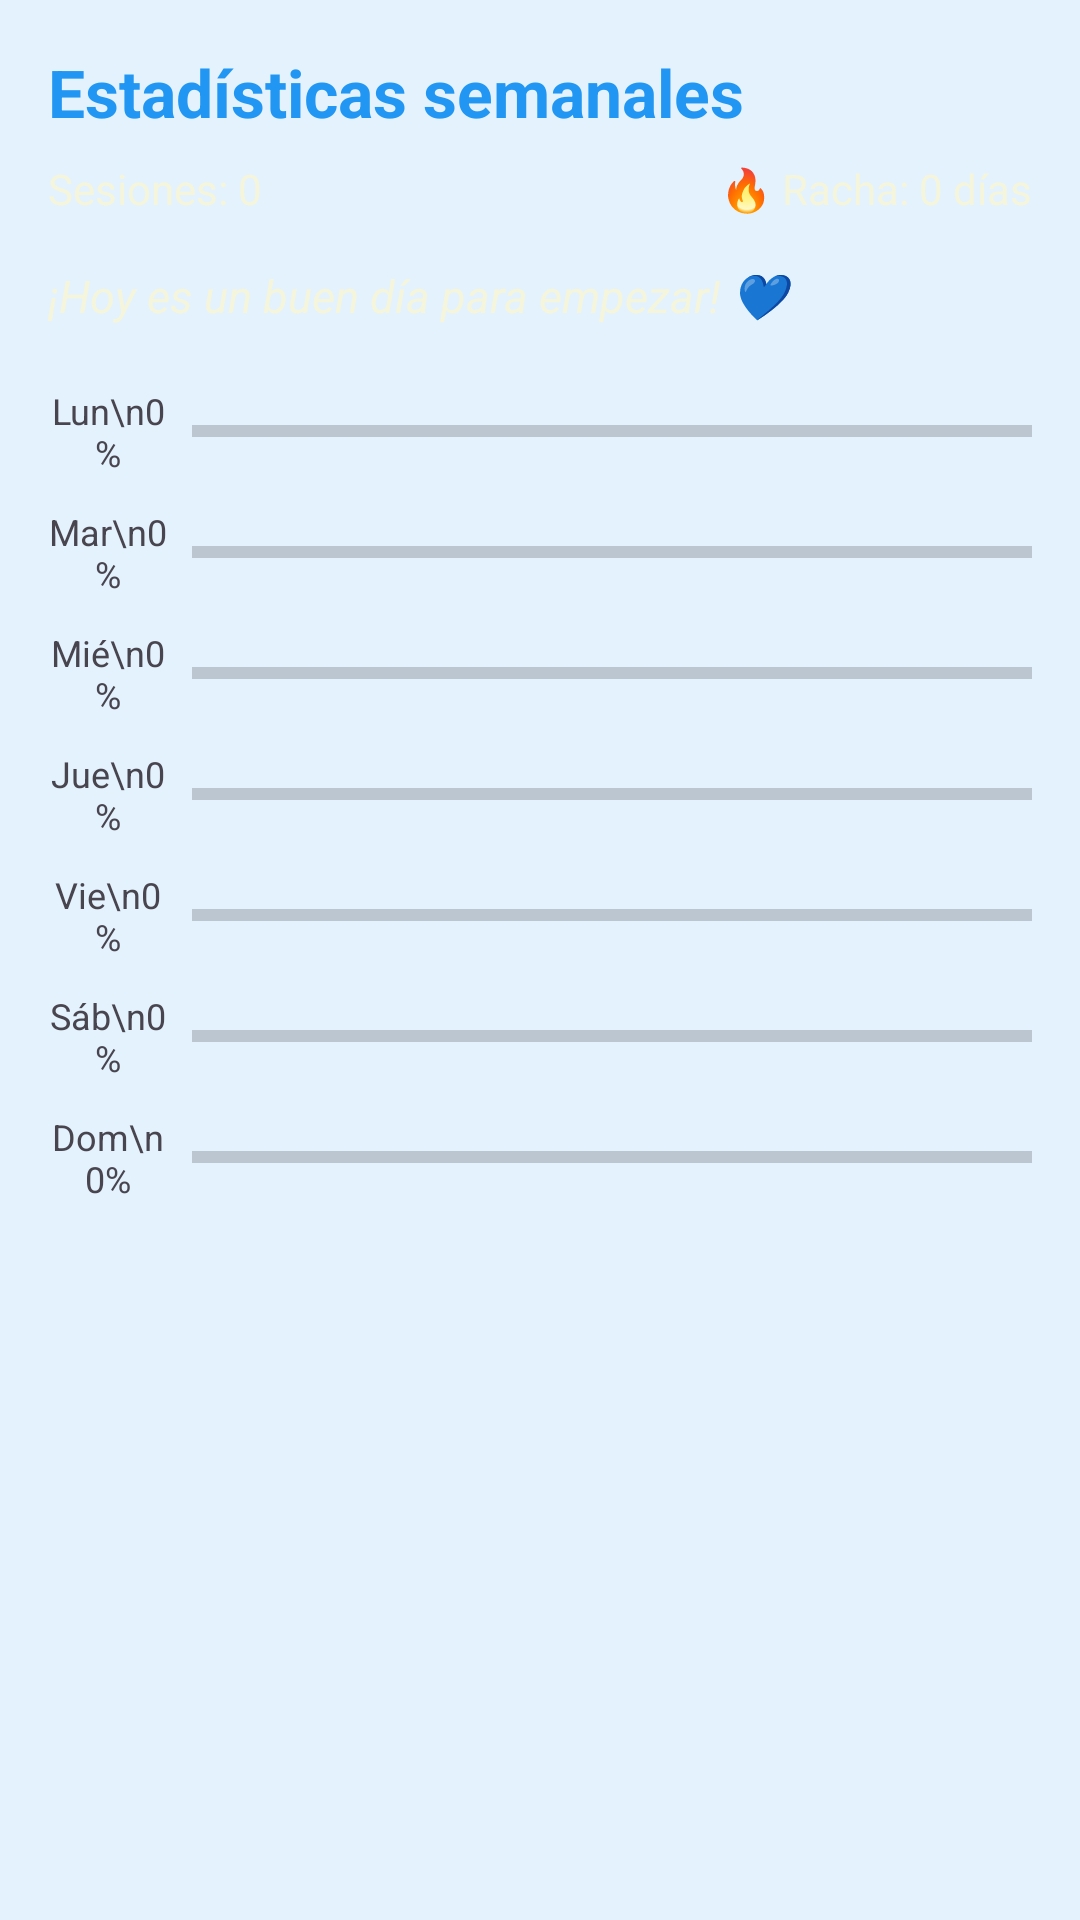

This screen was rendered from an Android layout file. Write that file and the resources it references.
<!-- AndroidManifest.xml: application theme Theme.MoveNow -->
<!-- res/layout/fragment_stats.xml -->
<?xml version="1.0" encoding="utf-8"?>
<ScrollView xmlns:android="http://schemas.android.com/apk/res/android"
    xmlns:app="http://schemas.android.com/apk/res-auto"
    android:layout_width="match_parent"
    android:layout_height="match_parent"
    android:background="@color/background"
    android:padding="16dp">

    <LinearLayout
        android:layout_width="match_parent"
        android:layout_height="wrap_content"
        android:orientation="vertical">

        
        <TextView
            android:layout_width="match_parent"
            android:layout_height="wrap_content"
            android:text="Estadísticas semanales"
            android:textSize="22sp"
            android:textStyle="bold"
            android:textColor="@color/primary"
            android:layout_marginBottom="8dp"/>

        
        <LinearLayout
            android:layout_width="match_parent"
            android:layout_height="wrap_content"
            android:orientation="horizontal"
            android:layout_marginBottom="16dp">

            <TextView
                android:id="@+id/tvTotalSesiones"
                android:layout_width="0dp"
                android:layout_height="wrap_content"
                android:layout_weight="1"
                android:text="Sesiones: 0"
                android:textSize="14sp"
                android:textColor="@color/beige_fondo"/>

            <TextView
                android:id="@+id/tvRachaDias"
                android:layout_width="0dp"
                android:layout_height="wrap_content"
                android:layout_weight="1"
                android:text="🔥 Racha: 0 días"
                android:textSize="14sp"
                android:gravity="end"
                android:textColor="@color/beige_fondo"/>
        </LinearLayout>

        
        <TextView
            android:id="@+id/tvMensaje"
            android:layout_width="match_parent"
            android:layout_height="wrap_content"
            android:text="¡Hoy es un buen día para empezar! 💙"
            android:textSize="15sp"
            android:textStyle="italic"
            android:textColor="@color/beige_fondo"
            android:layout_marginBottom="20dp"/>



        
        <LinearLayout android:layout_width="match_parent"
            android:layout_height="wrap_content"
            android:orientation="horizontal"
            android:gravity="center_vertical"
            android:layout_marginBottom="10dp">
            <TextView android:id="@+id/tvLun"
                android:layout_width="40dp" android:layout_height="wrap_content"
                android:text="Lun\n0%" android:textSize="12sp" android:gravity="center"/>
            <ProgressBar android:id="@+id/pbLun"
                style="?android:attr/progressBarStyleHorizontal"
                android:layout_width="0dp" android:layout_height="16dp"
                android:layout_weight="1" android:layout_marginStart="8dp"
                android:max="100" android:progress="0"/>
        </LinearLayout>

        
        <LinearLayout android:layout_width="match_parent"
            android:layout_height="wrap_content"
            android:orientation="horizontal"
            android:gravity="center_vertical"
            android:layout_marginBottom="10dp">
            <TextView android:id="@+id/tvMar"
                android:layout_width="40dp" android:layout_height="wrap_content"
                android:text="Mar\n0%" android:textSize="12sp" android:gravity="center"/>
            <ProgressBar android:id="@+id/pbMar"
                style="?android:attr/progressBarStyleHorizontal"
                android:layout_width="0dp" android:layout_height="16dp"
                android:layout_weight="1" android:layout_marginStart="8dp"
                android:max="100" android:progress="0"/>
        </LinearLayout>

        
        <LinearLayout android:layout_width="match_parent"
            android:layout_height="wrap_content"
            android:orientation="horizontal"
            android:gravity="center_vertical"
            android:layout_marginBottom="10dp">
            <TextView android:id="@+id/tvMie"
                android:layout_width="40dp" android:layout_height="wrap_content"
                android:text="Mié\n0%" android:textSize="12sp" android:gravity="center"/>
            <ProgressBar android:id="@+id/pbMie"
                style="?android:attr/progressBarStyleHorizontal"
                android:layout_width="0dp" android:layout_height="16dp"
                android:layout_weight="1" android:layout_marginStart="8dp"
                android:max="100" android:progress="0"/>
        </LinearLayout>

        
        <LinearLayout android:layout_width="match_parent"
            android:layout_height="wrap_content"
            android:orientation="horizontal"
            android:gravity="center_vertical"
            android:layout_marginBottom="10dp">
            <TextView android:id="@+id/tvJue"
                android:layout_width="40dp" android:layout_height="wrap_content"
                android:text="Jue\n0%" android:textSize="12sp" android:gravity="center"/>
            <ProgressBar android:id="@+id/pbJue"
                style="?android:attr/progressBarStyleHorizontal"
                android:layout_width="0dp" android:layout_height="16dp"
                android:layout_weight="1" android:layout_marginStart="8dp"
                android:max="100" android:progress="0"/>
        </LinearLayout>

        
        <LinearLayout android:layout_width="match_parent"
            android:layout_height="wrap_content"
            android:orientation="horizontal"
            android:gravity="center_vertical"
            android:layout_marginBottom="10dp">
            <TextView android:id="@+id/tvVie"
                android:layout_width="40dp" android:layout_height="wrap_content"
                android:text="Vie\n0%" android:textSize="12sp" android:gravity="center"/>
            <ProgressBar android:id="@+id/pbVie"
                style="?android:attr/progressBarStyleHorizontal"
                android:layout_width="0dp" android:layout_height="16dp"
                android:layout_weight="1" android:layout_marginStart="8dp"
                android:max="100" android:progress="0"/>
        </LinearLayout>

        
        <LinearLayout android:layout_width="match_parent"
            android:layout_height="wrap_content"
            android:orientation="horizontal"
            android:gravity="center_vertical"
            android:layout_marginBottom="10dp">
            <TextView android:id="@+id/tvSab"
                android:layout_width="40dp" android:layout_height="wrap_content"
                android:text="Sáb\n0%" android:textSize="12sp" android:gravity="center"/>
            <ProgressBar android:id="@+id/pbSab"
                style="?android:attr/progressBarStyleHorizontal"
                android:layout_width="0dp" android:layout_height="16dp"
                android:layout_weight="1" android:layout_marginStart="8dp"
                android:max="100" android:progress="0"/>
        </LinearLayout>

        
        <LinearLayout android:layout_width="match_parent"
            android:layout_height="wrap_content"
            android:orientation="horizontal"
            android:gravity="center_vertical"
            android:layout_marginBottom="10dp">
            <TextView android:id="@+id/tvDom"
                android:layout_width="40dp" android:layout_height="wrap_content"
                android:text="Dom\n0%" android:textSize="12sp" android:gravity="center"/>
            <ProgressBar android:id="@+id/pbDom"
                style="?android:attr/progressBarStyleHorizontal"
                android:layout_width="0dp" android:layout_height="16dp"
                android:layout_weight="1" android:layout_marginStart="8dp"
                android:max="100" android:progress="0"/>
        </LinearLayout>

    </LinearLayout>
</ScrollView>
<!-- resources referenced by this layout -->
<resources>
  <color name="background">@color/azul_fondo</color>
  <color name="beige_fondo">#F5F5DC</color>
  <color name="primary">@color/azul_boton</color>
  <style name="Theme.MoveNow" parent="Base.Theme.MoveNow">
          
          
          <item name="colorPrimary">@color/teal_200</item>
      </style>
  <color name="azul_fondo">#E3F2FD</color>
  <color name="azul_boton">#2196F3</color>
  <style name="Base.Theme.MoveNow" parent="Theme.Material3.DayNight.NoActionBar">
          
          
          
      </style>
  <color name="teal_200">#80CBC4</color>
</resources>
